Run: headless pygame with SDL's dummy video driver; simulated clock (each Clock.tick advances the game by its frame time, no real sleeping); random seed 0; keys injected as events and as key.get_pressed() state; no mouse input.
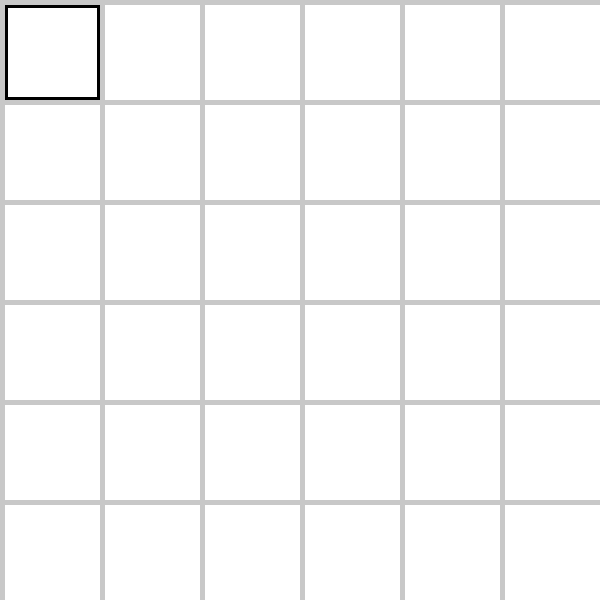
Frame 1 of 4 · flips 1–60 · no input
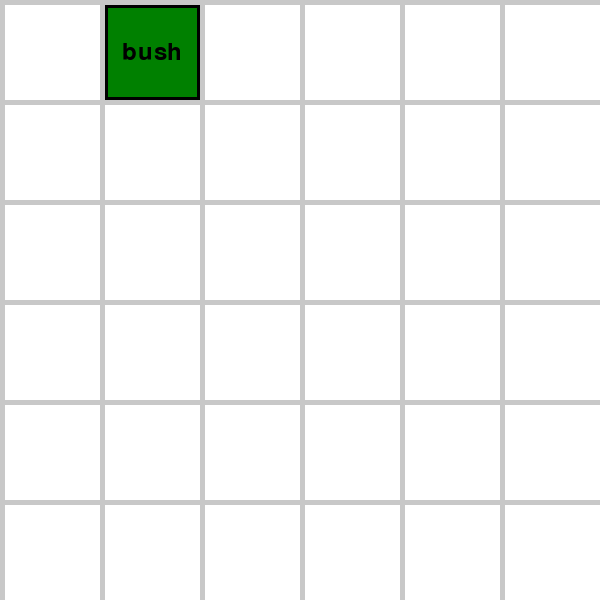
Frame 2 of 4 · flips 61–180 · tapped SPACE, RETURN · held RIGHT (→), D
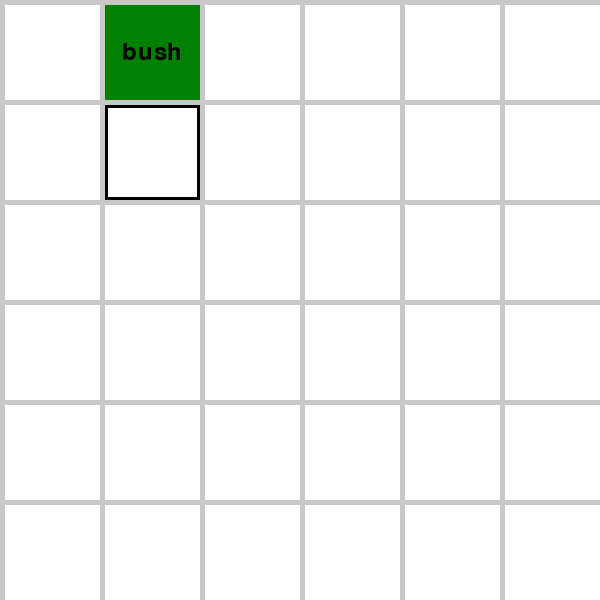
Frame 3 of 4 · flips 181–300 · held DOWN (↓), S
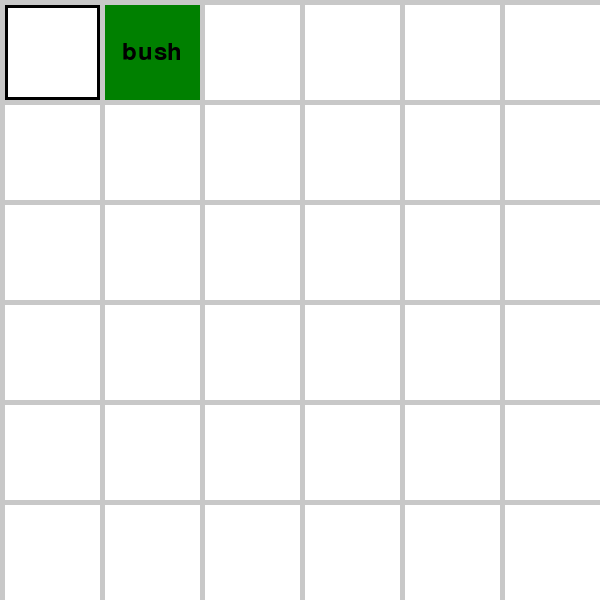
Frame 4 of 4 · flips 301–420 · held LEFT (←), A, UP (↑), W

The pygame program that drew these frames:

import pygame
import sys
import random

# 初始化 Pygame
pygame.init()

# 设置屏幕大小和其他参数
SCREEN_WIDTH, SCREEN_HEIGHT = 600, 600
screen = pygame.display.set_mode((SCREEN_WIDTH, SCREEN_HEIGHT))
pygame.display.set_caption('Triple Town')

# 定义颜色
WHITE = (255, 255, 255)
BLACK = (0, 0, 0)
GRAY = (200, 200, 200)
COLORS = {
    'grass': (34, 139, 34),
    'bush': (0, 128, 0),
    'tree': (34, 139, 34),
    'house': (139, 69, 19),
    'castle': (128, 128, 128),
    'town': (105, 105, 105)
}

# 设置字体
FONT = pygame.font.Font(None, 36)

# 游戏网格大小
GRID_SIZE = 6
TILE_SIZE = SCREEN_WIDTH // GRID_SIZE
TILE_PADDING = 5

# 物品种类和合成规则
ITEMS = ['grass', 'bush', 'tree', 'house', 'castle', 'town']
MERGE_RULES = {
    'grass': 'bush',
    'bush': 'tree',
    'tree': 'house',
    'house': 'castle',
    'castle': 'town'
}

# 初始化游戏网格
def init_grid():
    grid = [[''] * GRID_SIZE for _ in range(GRID_SIZE)]
    return grid

# 随机选择一个物品
def random_item():
    return random.choice(ITEMS[:3])  # 初始只生成前3种物品

# 绘制网格和物品
def draw_grid(grid, cursor_pos):
    screen.fill(GRAY)
    for i in range(GRID_SIZE):
        for j in range(GRID_SIZE):
            tile_value = grid[i][j]
            tile_rect = pygame.Rect(j * TILE_SIZE + TILE_PADDING, i * TILE_SIZE + TILE_PADDING, TILE_SIZE - TILE_PADDING, TILE_SIZE - TILE_PADDING)
            tile_color = COLORS.get(tile_value, WHITE)
            pygame.draw.rect(screen, tile_color, tile_rect)
            if tile_value:
                text_surface = FONT.render(tile_value, True, BLACK)
                text_rect = text_surface.get_rect(center=tile_rect.center)
                screen.blit(text_surface, text_rect)

    # 绘制光标
    cursor_rect = pygame.Rect(cursor_pos[1] * TILE_SIZE + TILE_PADDING, cursor_pos[0] * TILE_SIZE + TILE_PADDING, TILE_SIZE - TILE_PADDING, TILE_SIZE - TILE_PADDING)
    pygame.draw.rect(screen, BLACK, cursor_rect, 3)

# 放置和合成物品
def place_item(grid, item, x, y):
    if grid[x][y] == '':
        grid[x][y] = item
    elif grid[x][y] == item:
        grid[x][y] = MERGE_RULES.get(item, item)
    else:
        return False
    return True

# 主游戏循环
def main():
    grid = init_grid()
    current_item = random_item()
    cursor_pos = [0, 0]
    running = True

    while running:
        for event in pygame.event.get():
            if event.type == pygame.QUIT:
                running = False
            elif event.type == pygame.KEYDOWN:
                if event.key == pygame.K_LEFT and cursor_pos[1] > 0:
                    cursor_pos[1] -= 1
                elif event.key == pygame.K_RIGHT and cursor_pos[1] < GRID_SIZE - 1:
                    cursor_pos[1] += 1
                elif event.key == pygame.K_UP and cursor_pos[0] > 0:
                    cursor_pos[0] -= 1
                elif event.key == pygame.K_DOWN and cursor_pos[0] < GRID_SIZE - 1:
                    cursor_pos[0] += 1
                elif event.key == pygame.K_SPACE:
                    if place_item(grid, current_item, cursor_pos[0], cursor_pos[1]):
                        current_item = random_item()

        draw_grid(grid, cursor_pos)
        pygame.display.flip()

    pygame.quit()
    sys.exit()

if __name__ == "__main__":
    main()
